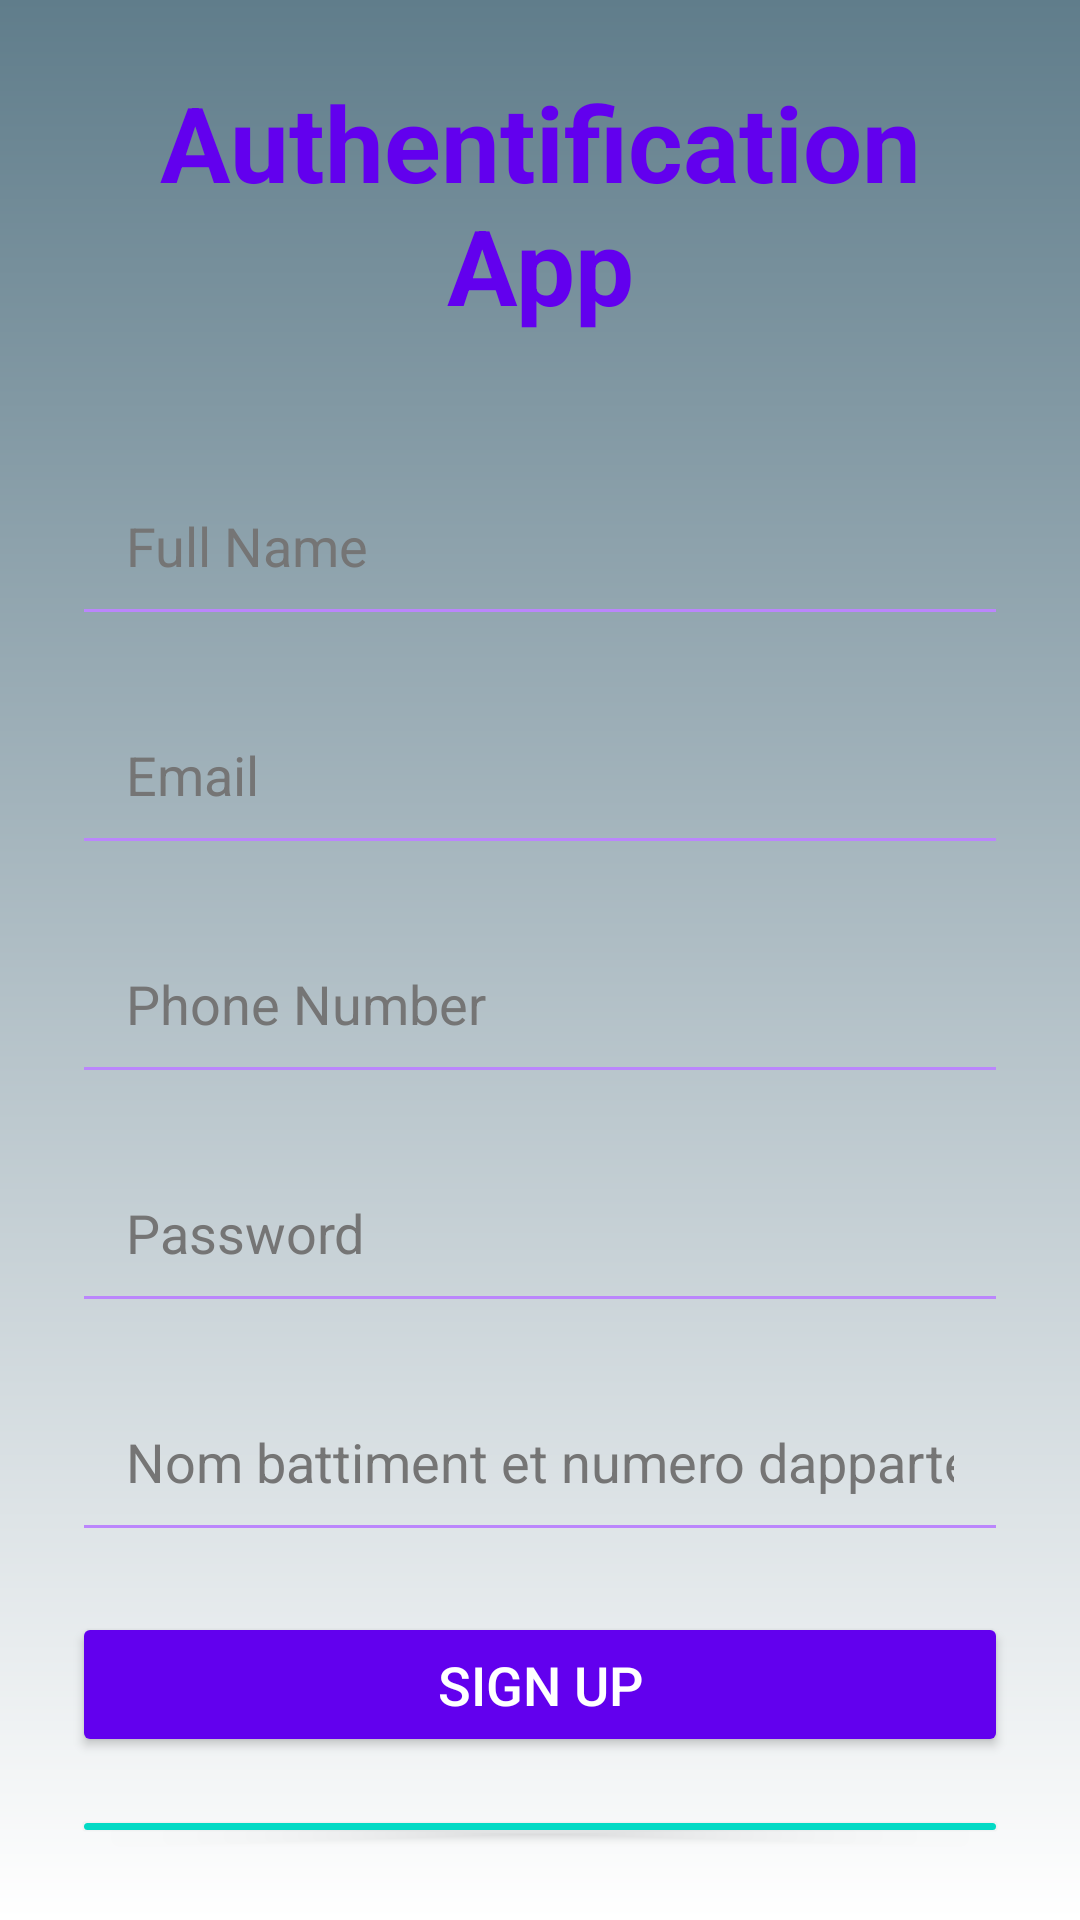

Android layout source for this screen:
<!-- AndroidManifest.xml: application theme Theme.MyApp -->
<!-- res/layout/activity_signup.xml -->
<?xml version="1.0" encoding="utf-8"?>
<LinearLayout xmlns:android="http://schemas.android.com/apk/res/android"
    xmlns:tools="http://schemas.android.com/tools"
    android:id="@+id/signup"
    android:layout_width="match_parent"
    android:layout_height="match_parent"
    android:gravity="center"
    android:orientation="vertical"
    android:padding="24dp"
    android:background="@drawable/shape"
    tools:context=".EspaceClientActivity">

    <TextView
        android:layout_width="match_parent"
        android:layout_height="wrap_content"
        android:gravity="center"
        android:text="Authentification App"
        android:textColor="@color/primaryColor"
        android:textSize="35sp"
        android:textStyle="bold"
        android:paddingBottom="24dp"/>

    <EditText
        android:id="@+id/fullName"
        android:layout_width="match_parent"
        android:layout_height="wrap_content"
        android:layout_marginTop="16dp"
        android:backgroundTint="@color/primaryLightColor"
        android:hint="@string/fullName"
        android:inputType="textPersonName"
        android:padding="18dp"
        android:textColor="@color/black"
        android:textColorHint="@color/hintColor"
        android:textSize="18sp" />

    <EditText
        android:id="@+id/Email"
        android:layout_width="match_parent"
        android:layout_height="wrap_content"
        android:layout_marginTop="16dp"
        android:backgroundTint="@color/primaryLightColor"
        android:hint="@string/mail"
        android:inputType="textEmailAddress"
        android:padding="18dp"
        android:textColor="@color/black"
        android:textColorHint="@color/hintColor"
        android:textSize="18sp" />

    <EditText
        android:id="@+id/Phone"
        android:layout_width="match_parent"
        android:layout_height="wrap_content"
        android:layout_marginTop="16dp"
        android:backgroundTint="@color/primaryLightColor"
        android:hint="@string/Phone"
        android:inputType="phone"
        android:padding="18dp"
        android:textColor="@color/black"
        android:textColorHint="@color/hintColor"
        android:textSize="18sp" />

    <EditText
        android:id="@+id/Password"
        android:layout_width="match_parent"
        android:layout_height="wrap_content"
        android:layout_marginTop="16dp"
        android:backgroundTint="@color/primaryLightColor"
        android:hint="@string/pwd"
        android:inputType="textPassword"
        android:padding="18dp"
        android:textColor="@color/black"
        android:textColorHint="@color/hintColor"
        android:textSize="18sp" />

    <EditText
        android:id="@+id/Numbat"
        android:layout_width="match_parent"
        android:layout_height="wrap_content"
        android:layout_marginTop="16dp"
        android:backgroundTint="@color/primaryLightColor"
        android:hint="@string/Numbat"
        android:inputType="text"
        android:padding="18dp"
        android:textColor="@color/black"
        android:textColorHint="@color/hintColor"
        android:textSize="18sp" />

    <Button
        android:id="@+id/signupbtn"
        android:layout_width="match_parent"
        android:layout_height="wrap_content"
        android:layout_marginTop="20dp"
        android:backgroundTint="@color/primaryColor"
        android:padding="12dp"
        android:text="Sign Up"
        android:textSize="18sp"
        android:textColor="@color/white" />

    <Button
        android:id="@+id/login"
        android:layout_width="match_parent"
        android:layout_height="wrap_content"
        android:layout_marginTop="16dp"
        android:backgroundTint="@color/secondaryColor"
        android:padding="12dp"
        android:text="Login Here"
        android:textSize="18sp"
        android:textColor="@color/white" />
</LinearLayout>
<!-- resources referenced by this layout -->
<resources>
  <color name="black">#FF000000</color>
  <color name="hintColor">#757575</color>
  <color name="primaryColor">#6200EE</color>
  <color name="primaryLightColor">#BB86FC</color>
  <color name="secondaryColor">#03DAC5</color>
  <color name="white">#FFFFFFFF</color>
  <!-- drawable shape (drawable) -->
  <?xml version="1.0" encoding="utf-8"?>
  <shape xmlns:android="http://schemas.android.com/apk/res/android">
      <gradient
          android:type="linear"
          android:angle="90"
          android:startColor="@color/white"
          android:endColor="@color/blue_gray" />
  </shape>
  <string name="Numbat">Nom battiment et numero dappartement </string>
  <string name="Phone">Phone Number</string>
  <string name="fullName">Full Name</string>
  <string name="mail">Email</string>
  <string name="pwd">Password</string>
  <style name="Theme.MyApp" parent="Base.Theme.MyApp" />
  <color name="blue_gray">#607D8B</color>
  <style name="Base.Theme.MyApp" parent="Theme.Material3.DayNight.NoActionBar">
           Customize your light theme here.
           <item name="colorPrimary">@color/black</item>
      </style>
</resources>
